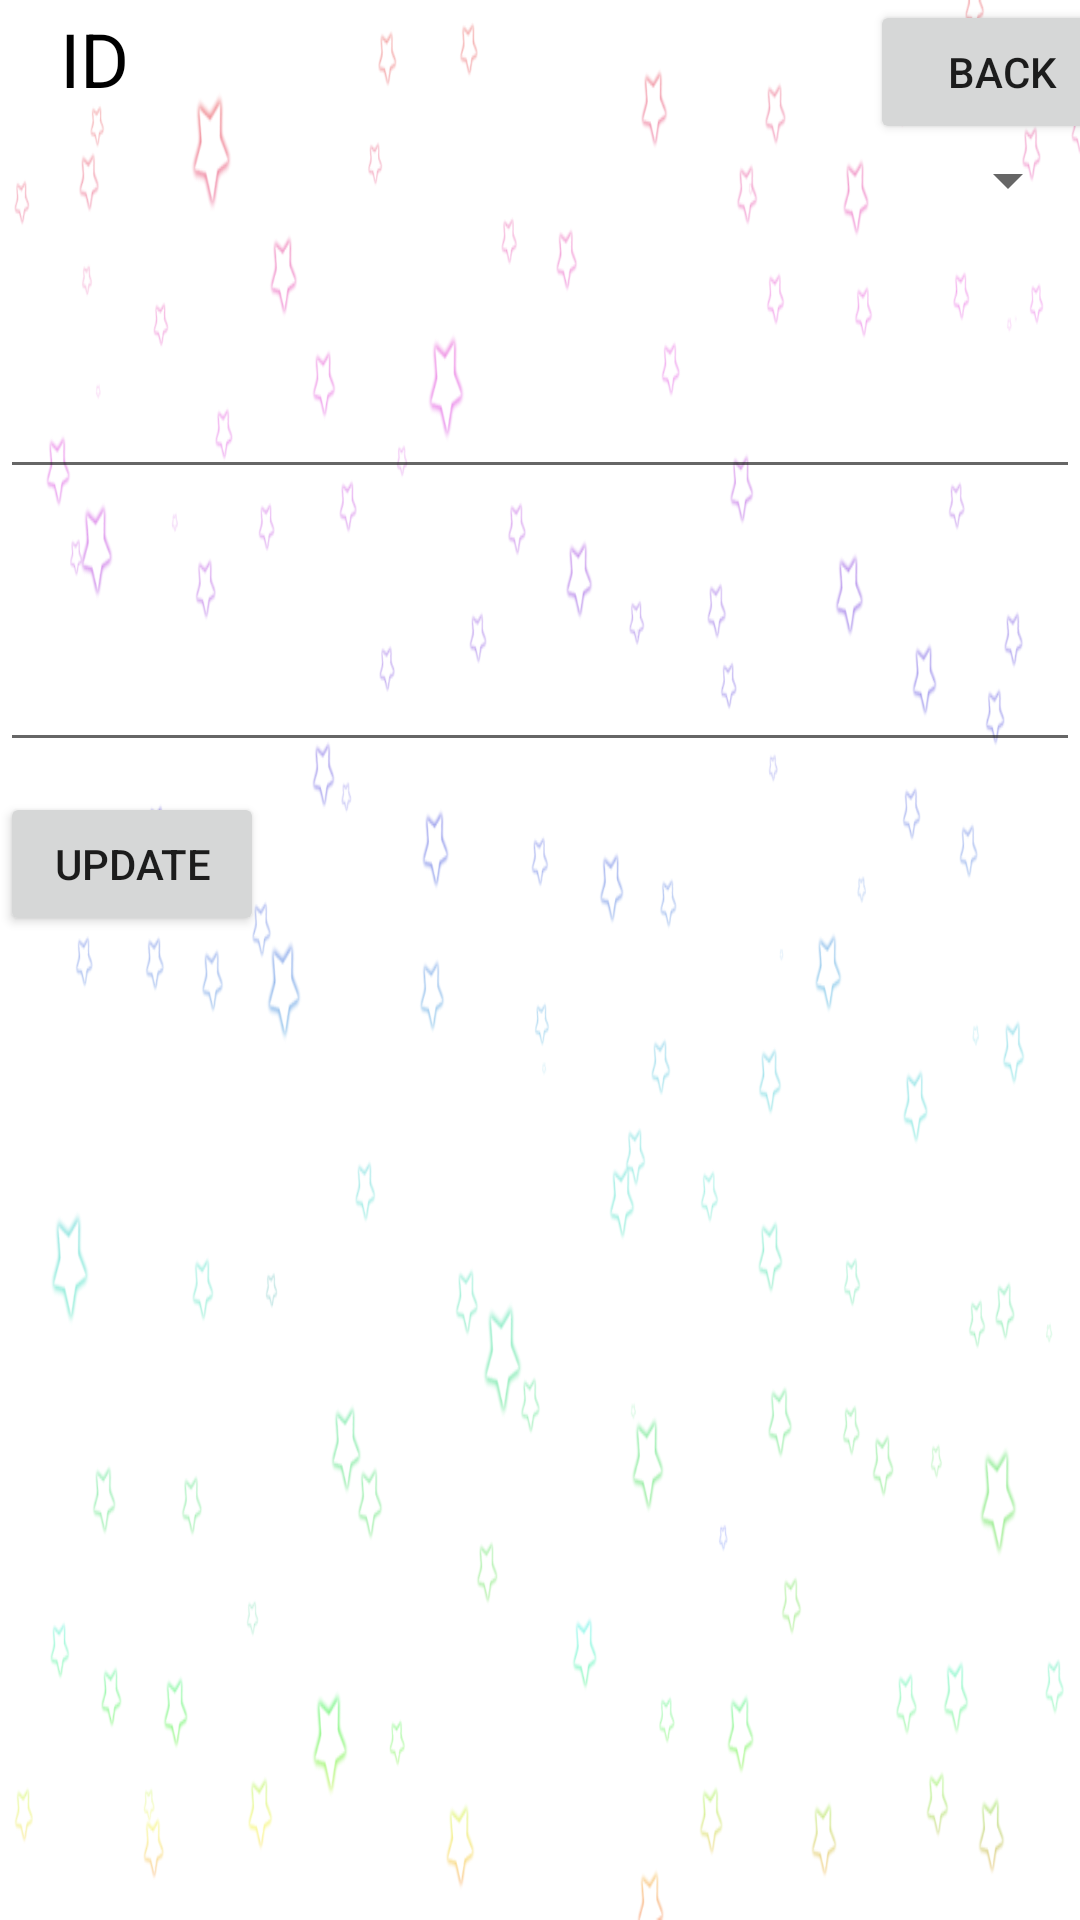

This screen was rendered from an Android layout file. Write that file and the resources it references.
<!-- AndroidManifest.xml: application theme AppTheme -->
<!-- res/layout/update_driverf.xml -->
<?xml version="1.0" encoding="utf-8"?>
<LinearLayout xmlns:android="http://schemas.android.com/apk/res/android"
    android:orientation="vertical" android:layout_width="match_parent"
    android:layout_height="match_parent"
    android:background="@mipmap/back">

    <TableLayout
        android:layout_width="wrap_content"
        android:layout_height="wrap_content">
        <TableRow>
            <TextView
                android:layout_width="70dp"
                android:layout_height="wrap_content"
                android:text="Id"
                android:textSize="25dp"
                android:layout_marginLeft="20dp"
                android:textColor="#000"
                android:textAllCaps="true"
                />

            <Button android:layout_width="wrap_content"
                android:layout_height="wrap_content"
                android:text="Back"
                android:layout_marginLeft="200dp"
                android:shadowColor="#651FFF"
                android:id="@+id/btnback"/>



        </TableRow>
    </TableLayout>



    <androidx.appcompat.widget.AppCompatSpinner
        android:layout_width="match_parent"
        android:layout_height="wrap_content"
        android:id="@+id/driverspin"
        android:scrollbars="vertical"
        >

    </androidx.appcompat.widget.AppCompatSpinner>
    <TextView
        android:layout_width="match_parent"
        android:layout_height="wrap_content"
        android:id="@+id/email"
        android:layout_marginTop="10dp"
        android:textSize="20dp"/>
    <EditText
        android:layout_width="match_parent"
        android:layout_height="wrap_content"
        android:id="@+id/newemail"
        android:inputType="textEmailAddress"
        android:layout_marginTop="10dp"
        android:textSize="20dp"/>
    <TextView
        android:layout_width="match_parent"
        android:layout_height="wrap_content"
        android:id="@+id/phone"
        android:layout_marginTop="10dp"
        android:textSize="20dp"/>
    <EditText
        android:layout_width="match_parent"
        android:layout_height="wrap_content"
        android:id="@+id/newphone"
        android:inputType="number"
        android:layout_marginTop="10dp"
        android:textSize="20dp"/>
    <Button
        android:layout_width="wrap_content"
        android:layout_height="wrap_content"
        android:text="Update"
        android:id="@+id/btnupdate"
        android:layout_marginTop="10dp"/>

</LinearLayout>
<!-- resources referenced by this layout -->
<resources>
  <!-- mipmap back: png bitmap (mipmap-mdpi, 146115 bytes) -->
  <style name="AppTheme" parent="Theme.AppCompat.Light.DarkActionBar">
          
          <item name="colorPrimary">@color/colorPrimary</item>
          <item name="colorPrimaryDark">@color/colorPrimaryDark</item>
          <item name="colorAccent">@color/colorAccent</item>
      </style>
  <color name="colorPrimary">#FF1744</color>
  <color name="colorPrimaryDark">#2F3332</color>
  <color name="colorAccent">#D81B60</color>
</resources>
